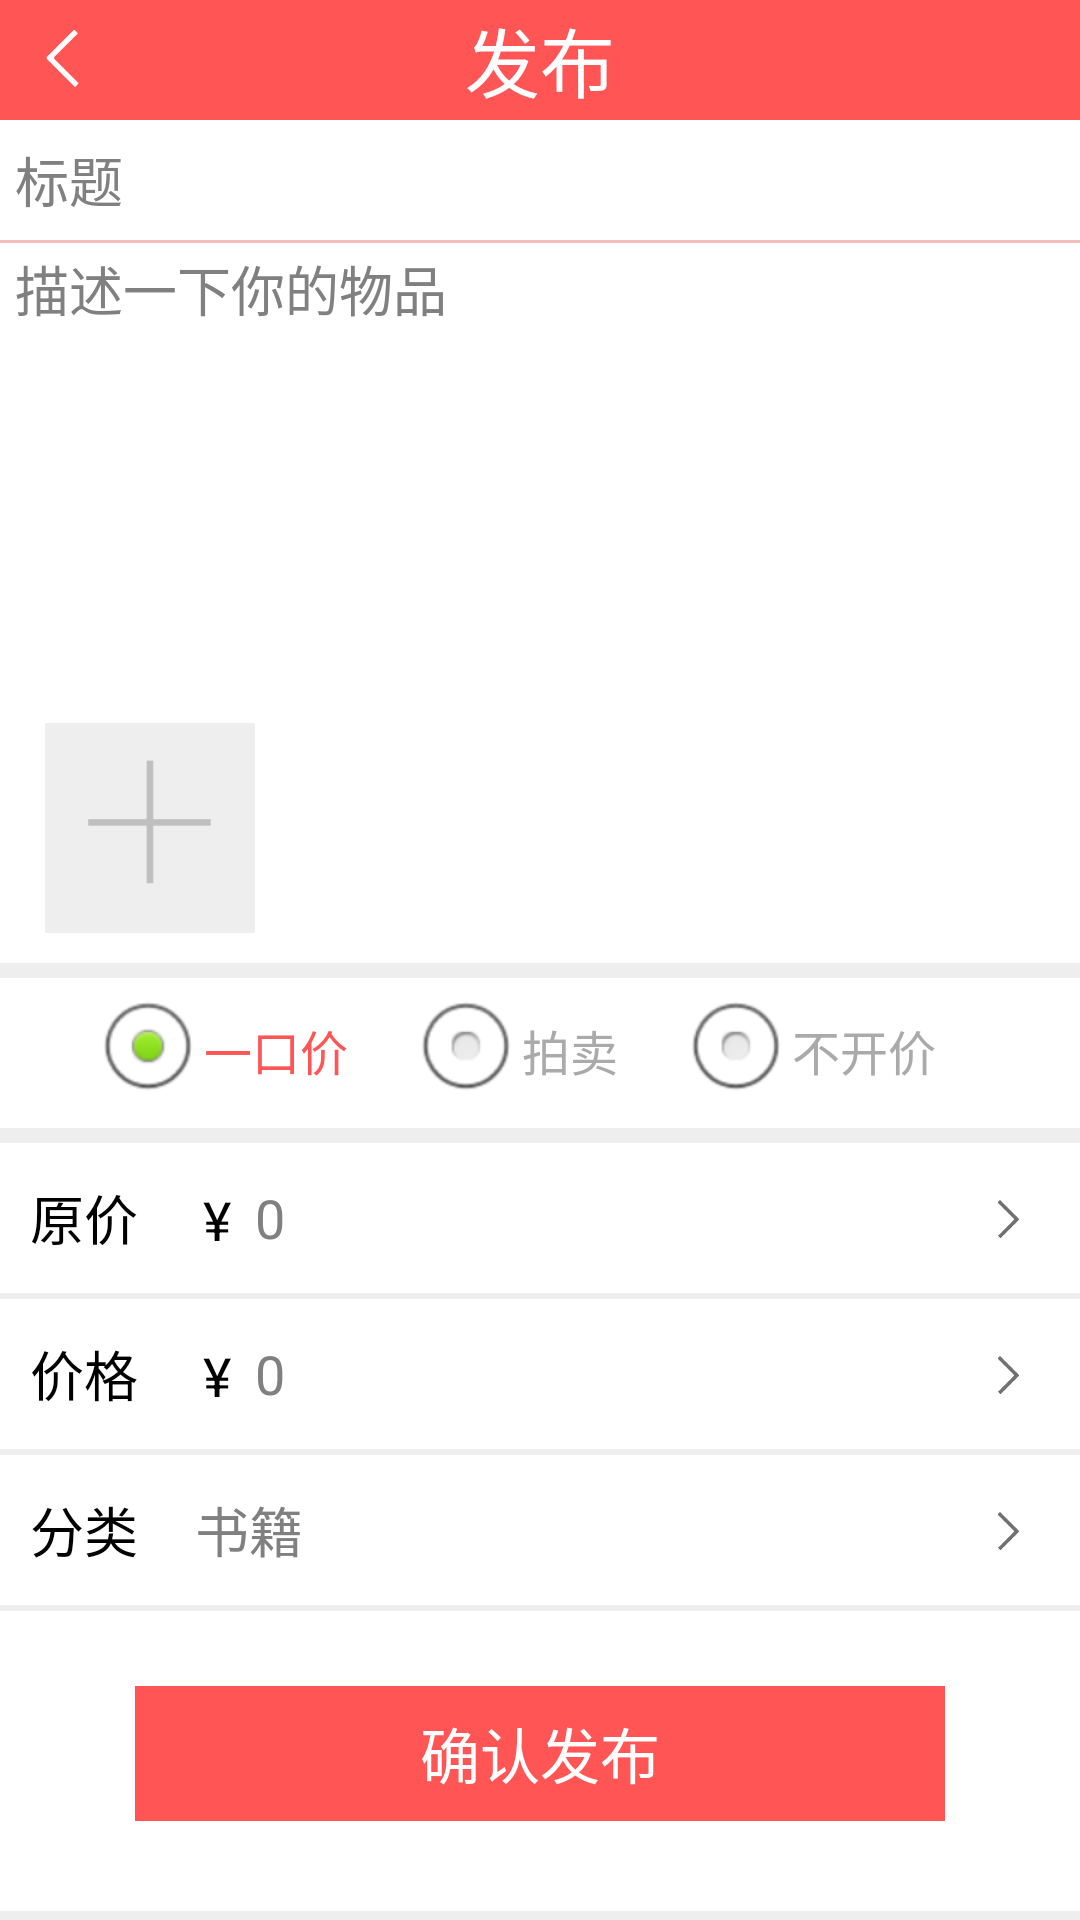

Android layout source for this screen:
<!-- AndroidManifest.xml: application theme AppNotitleBarTheme -->
<!-- res/layout/add.xml -->
<LinearLayout xmlns:android="http://schemas.android.com/apk/res/android"
    xmlns:tools="http://schemas.android.com/tools"
    android:layout_width="match_parent"
    android:layout_height="match_parent"
    android:orientation="vertical"
    android:background="@drawable/back_bg"
    tools:context=".Add" >

    <LinearLayout 
        android:layout_width="match_parent"
        android:layout_height="40dp"
        android:background="@drawable/hometop_bg">
        
        <ImageView 
            android:id="@+id/IvAdd_rb"
            android:layout_weight="1"
            android:layout_width="0dp"
            android:layout_height="30dp"
            android:layout_gravity="center_vertical"
            android:src="@drawable/jiantou_left"/>
        <TextView 
            android:layout_weight="6"
            android:layout_width="0dp"
            android:layout_height="match_parent"
            android:text="发布"
            android:textSize="25dp"
            android:gravity="center"
            android:textColor="#ffffff"/>
        <ImageView 
            android:layout_weight="1"
            android:layout_width="0dp"
            android:layout_height="match_parent"
            android:layout_gravity="center_vertical"/>
    </LinearLayout>
    <ScrollView 
        android:layout_width="match_parent"
        android:layout_height="0dp"
        android:orientation="vertical"
        android:layout_weight="13">
	<LinearLayout
	    android:layout_width="match_parent"
        android:layout_height="wrap_content"
        android:orientation="vertical"
	    >
        <EditText
            android:id="@+id/EtAdd_title"
            android:layout_width="match_parent"
            android:layout_height="wrap_content"
            android:minHeight="40dp"
            android:paddingLeft="5dp"
            android:background="#ffffff"
            android:hint="标题"/>

        <View android:layout_width="match_parent"
            android:layout_height="1dp"
            android:background="#50ff5555"/>
        <EditText
            android:id="@+id/EtAdd_content"
            android:layout_width="match_parent"
            android:layout_height="wrap_content"
            android:paddingTop="2dp"
            android:paddingLeft="5dp"
            android:minHeight="150dp"
            android:background="#ffffff"
            android:hint="描述一下你的物品"
            android:gravity="top">

        </EditText>
        <LinearLayout 
            android:layout_width="match_parent"
            android:layout_height="90dp"
            android:background="#ffffff"
            android:gravity="center_vertical"
            android:orientation="horizontal">
            
            <ImageView 
                android:id="@+id/IvAdd_image1"
                android:layout_width="70dp"
                android:layout_marginLeft="15dp"
                android:layout_height="70dp"
                android:src="@drawable/add"/>
            <ImageView 
                android:id="@+id/IvAdd_image2"
                android:layout_width="70dp"
                android:layout_marginLeft="15dp"
                android:layout_height="70dp"/>
            <ImageView 
                android:id="@+id/IvAdd_image3"
                android:layout_width="70dp"
                android:layout_marginLeft="15dp"
                android:layout_height="70dp"/>
            <ImageView 
                android:id="@+id/IvAdd_image4"
                android:layout_width="70dp"
                android:layout_marginLeft="15dp"
                android:layout_height="70dp"/>
        </LinearLayout>
        <View 
            android:layout_width="match_parent"
            android:layout_height="5dp"/>

        <LinearLayout
            android:layout_width="match_parent"
            android:layout_height="50dp"
            android:background="#ffffff"
            android:orientation="horizontal" >

            <RadioButton
                android:id="@+id/RbAdd_price"
                android:layout_width="wrap_content"
                android:layout_height="wrap_content"
                android:layout_marginLeft="30dp"
                android:textColor="#ff5555"
                android:checked="true"
                android:text="一口价" />

            <RadioButton
                android:id="@+id/RbAdd_auction"
                android:layout_width="wrap_content"
                android:layout_height="wrap_content"
                android:layout_marginLeft="20dp"
                android:textColor="#aaaaaa"
                android:text="拍卖" />

            <RadioButton
                android:id="@+id/RbAdd_noprice"
                android:layout_width="wrap_content"
                android:layout_height="wrap_content"
                android:layout_marginLeft="20dp"
                android:textColor="#aaaaaa"
                android:text="不开价" />

        </LinearLayout>
        <View 
            android:layout_width="match_parent"
            android:layout_height="5dp"/>
        <LinearLayout
            android:layout_width="match_parent"
            android:layout_height="50dp"
            android:background="#ffffff"
            android:paddingLeft="10dp"
            android:orientation="horizontal" >
            <TextView 
                android:layout_width="0dp"
                android:layout_weight="1.5"
                android:layout_height="match_parent"
                android:gravity="center_vertical"
                android:text="原价     ¥"
                android:textSize="18dp"
                android:textColor="#000000"/>
            <TextView 
                android:id="@+id/TvAdd_oldprice"
                android:layout_width="0dp"
                android:layout_weight="4.5"
                android:layout_height="match_parent"
                android:gravity="center_vertical"
                android:hint="0"
                android:textSize="18dp"
                android:textColor="#000000"/>
            <ImageView 
                android:layout_width="0dp"
                android:layout_weight="1"
                android:layout_height="20dp"
                android:layout_gravity="center_vertical"
                android:src="@drawable/jiantou_grey"/>
        </LinearLayout>
        <View 
            android:layout_width="match_parent"
            android:layout_height="2dp"/>
        <LinearLayout
            android:layout_width="match_parent"
            android:layout_height="50dp"
            android:background="#ffffff"
            android:paddingLeft="10dp"
            android:orientation="horizontal" >
            <TextView 
                android:layout_width="0dp"
                android:layout_weight="1.5"
                android:layout_height="match_parent"
                android:gravity="center_vertical"
                android:text="价格     ¥"
                android:textSize="18dp"
                android:textColor="#000000"/>
            <TextView 
                android:id="@+id/TvAdd_price"
                android:layout_width="0dp"
                android:layout_weight="4.5"
                android:layout_height="match_parent"
                android:gravity="center_vertical"
                android:hint="0"
                android:textSize="18dp"
                android:textColor="#000000"/>
            <ImageView 
                android:layout_width="0dp"
                android:layout_weight="1"
                android:layout_height="20dp"
                android:layout_gravity="center_vertical"
                android:src="@drawable/jiantou_grey"/>
        </LinearLayout>
        <View 
            android:layout_width="match_parent"
            android:layout_height="2dp"/>
        <LinearLayout
            android:layout_width="match_parent"
            android:layout_height="50dp"
            android:background="#ffffff"
            android:paddingLeft="10dp"
            android:orientation="horizontal" >
            <TextView 
                android:layout_width="0dp"
                android:layout_weight="1"
                android:layout_height="match_parent"
                android:gravity="center_vertical"
                android:text="分类"
                android:textSize="18dp"
                android:textColor="#000000"/>
            <TextView 
                android:id="@+id/TvAdd_class"
                android:layout_width="0dp"
                android:layout_weight="5"
                android:layout_height="match_parent"
                android:gravity="center_vertical"
                android:hint="书籍"
                android:paddingLeft="5dp"
                android:textSize="18dp"
                android:textColor="#000000"/>
            <ImageView 
                android:layout_width="0dp"
                android:layout_weight="1"
                android:layout_height="20dp"
                android:layout_gravity="center_vertical"
                android:src="@drawable/jiantou_grey"/>
        </LinearLayout>
        <LinearLayout
            android:layout_marginTop="2dp"
            android:layout_width="match_parent"
            android:layout_height="100dp"
            android:background="#ffffff"
            android:gravity="center_horizontal"
            android:paddingTop="15dp">
		<Button 
        android:id="@+id/Btn_cfmbuy"
        android:layout_width="270dp"
        android:layout_height="45dp"
        android:gravity="center"
        android:layout_marginTop="10dp"
        android:layout_marginBottom="8dp"
        android:background="#ff5555"
        android:textColor="#ffffff"
        android:textSize="20dp"
        android:text="确认发布"/>
		</LinearLayout>		
		</LinearLayout>		
    </ScrollView>
</LinearLayout>
<!-- resources referenced by this layout -->
<resources>
  <!-- drawable add: png bitmap (drawable-xxhdpi, 3295 bytes) -->
  <!-- drawable back_bg (drawable) -->
  <?xml version="1.0" encoding="utf-8"?>
  
  <shape xmlns:android="http://schemas.android.com/apk/res/android" >
      <solid android:color="#eeeeee"/>
  
  </shape>
  <!-- drawable hometop_bg (drawable) -->
  <?xml version="1.0" encoding="utf-8"?>
  
  <shape xmlns:android="http://schemas.android.com/apk/res/android" >
      <size android:width="300dp" android:height="40dp"/>
      <solid android:color="#ff5555"/>
  
  </shape>
  <!-- drawable jiantou_grey: png bitmap (drawable-xxhdpi, 3235 bytes) -->
  <!-- drawable jiantou_left: png bitmap (drawable-xxhdpi, 3237 bytes) -->
  <style name="AppNotitleBarTheme" parent="android:style/Theme.Light.NoTitleBar">
      </style>
</resources>
